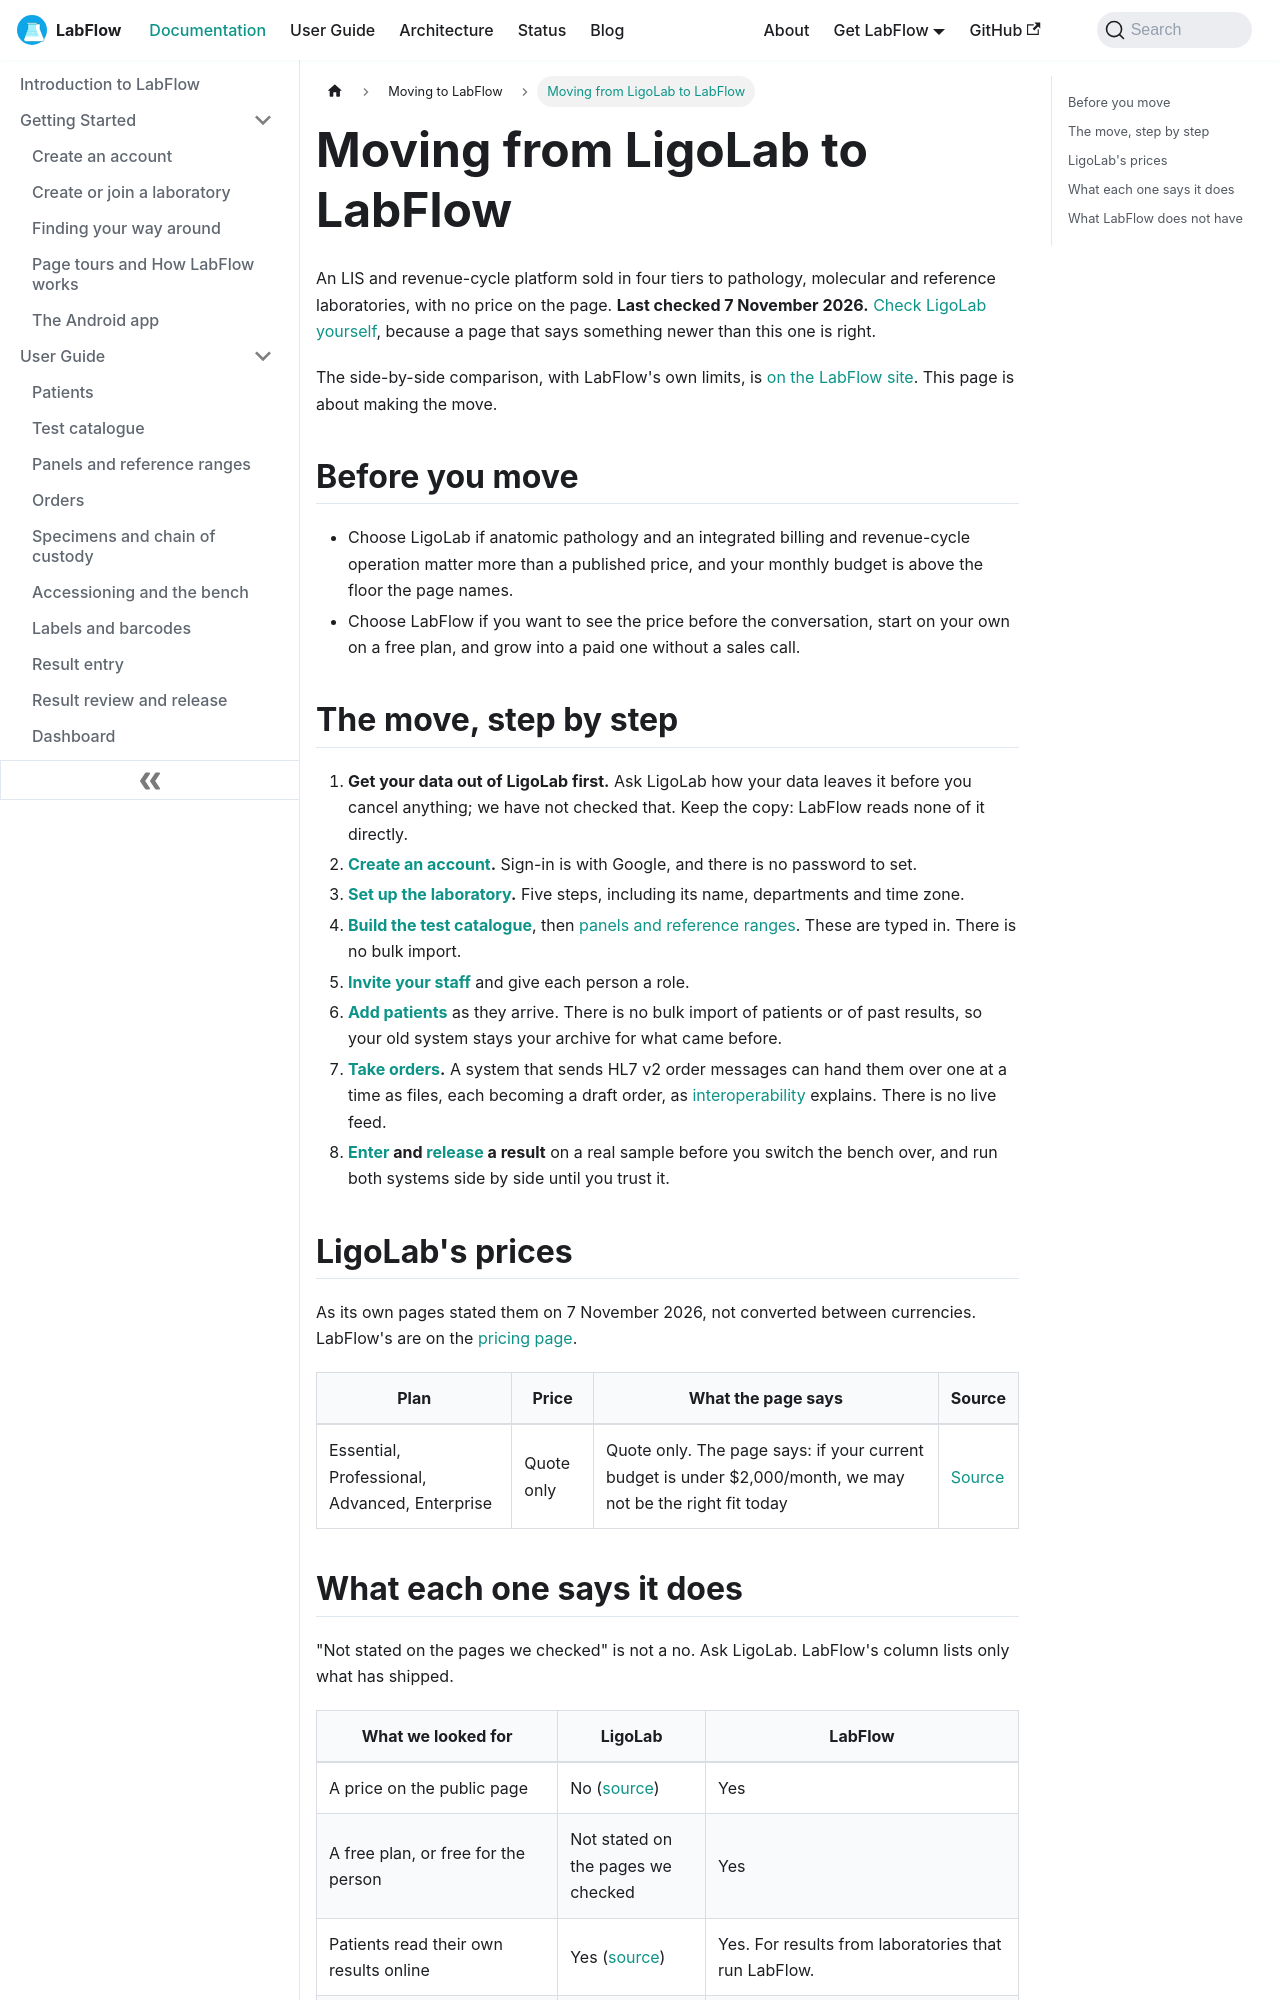

repository: aoneahsan/labflow-docs · page: docs/compare/ligolab/index.html · generator: docusaurus

---
slug: /compare/ligolab
title: Moving from LigoLab to LabFlow
description: "How to move from LigoLab to LabFlow, what comes across and what does not, with LigoLab's prices and features as its own pages stated them on 7 November 2026."
keywords:
  - LigoLab alternative
  - moving from LigoLab
  - LabFlow compared with LigoLab
image: /img/labflow-social-card.png
last_update:
  date: 2026-11-07
---

# Moving from LigoLab to LabFlow

An LIS and revenue-cycle platform sold in four tiers to pathology, molecular and reference laboratories, with no price on the page. **Last checked 7 November 2026.** <a href="https://www.ligolab.com" target="_blank" rel="noopener noreferrer nofollow">Check LigoLab yourself</a>, because a page that says something newer than this one is right.

The side-by-side comparison, with LabFlow's own limits, is [on the LabFlow site](https://labflow.aoneahsan.com/compare/ligolab/). This page is about making the move.

## Before you move

- Choose LigoLab if anatomic pathology and an integrated billing and revenue-cycle operation matter more than a published price, and your monthly budget is above the floor the page names.
- Choose LabFlow if you want to see the price before the conversation, start on your own on a free plan, and grow into a paid one without a sales call.

## The move, step by step

1. **Get your data out of LigoLab first.** Ask LigoLab how your data leaves it before you cancel anything; we have not checked that. Keep the copy: LabFlow reads none of it directly.
2. **[Create an account](../getting-started/quick-start.md).** Sign-in is with Google, and there is no password to set.
3. **[Set up the laboratory](../getting-started/create-or-join-a-laboratory.md).** Five steps, including its name, departments and time zone.
4. **[Build the test catalogue](../user-guide/test-catalogue.md)**, then [panels and reference ranges](../user-guide/panels-and-reference-ranges.md). These are typed in. There is no bulk import.
5. **[Invite your staff](../user-guide/users-and-access.md)** and give each person a role.
6. **[Add patients](../user-guide/patients.md)** as they arrive. There is no bulk import of patients or of past results, so your old system stays your archive for what came before.
7. **[Take orders](../user-guide/orders.md).** A system that sends HL7 v2 order messages can hand them over one at a time as files, each becoming a draft order, as [interoperability](../user-guide/interoperability.md) explains. There is no live feed.
8. **[Enter](../user-guide/result-entry.md) and [release](../user-guide/result-review-and-release.md) a result** on a real sample before you switch the bench over, and run both systems side by side until you trust it.
